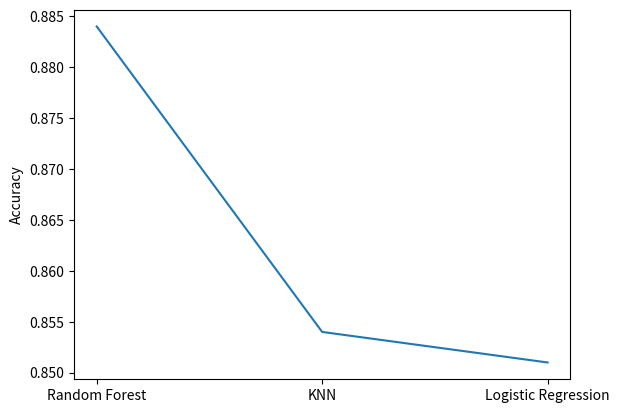

Write Python code to recreate this figure.
import matplotlib.pyplot as plt
import seaborn as sns
import pandas as pd
import numpy as np


scores = np.transpose([0.884, 0.854, 0.851])
df = pd.DataFrame(scores, index=['Random Forest', 'KNN', 'Logistic Regression'], columns=['Accuracy'])
ax = sns.lineplot(x=['Random Forest', 'KNN', 'Logistic Regression'], y='Accuracy', data=df)
ax.plot()
plt.show(block=True)